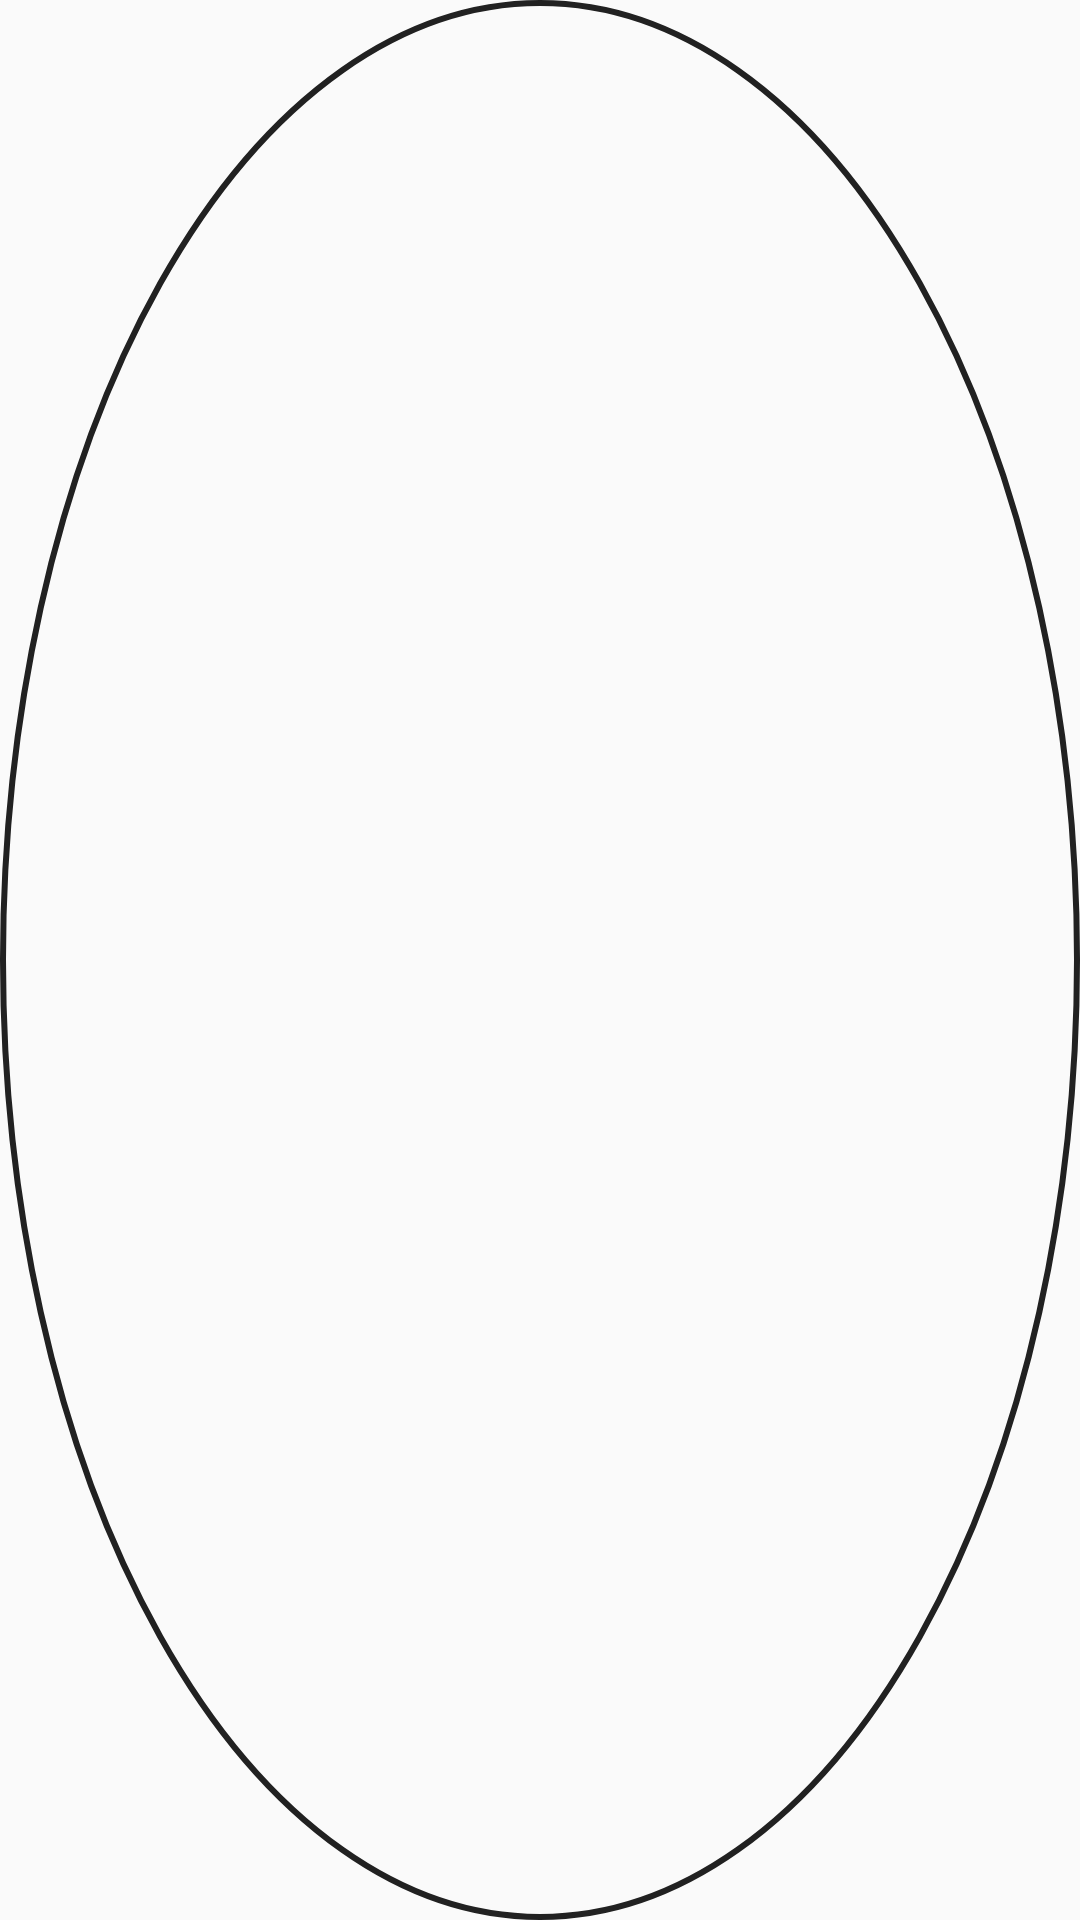

Layout XML and referenced resources for this Android screen:
<!-- AndroidManifest.xml: application theme AppTheme -->
<!-- res/layout/ball_size.xml -->
<?xml version="1.0" encoding="utf-8"?>
<TextView xmlns:android="http://schemas.android.com/apk/res/android"
    xmlns:tools="http://schemas.android.com/tools"
    style="@style/sizes"
    android:layout_marginRight="@dimen/margin_less"
    android:layout_marginStart="8dp"
    tools:text="01" />
<!-- resources referenced by this layout -->
<resources>
  <dimen name="margin_less">8dp</dimen>
  <style name="sizes">
          <item name="android:background">@drawable/ball</item>
          <item name="android:layout_height">30dp</item>
          <item name="android:layout_width">30dp</item>
          <item name="android:gravity">center</item>
          <item name="android:textStyle">bold</item>
          <item name="android:textColor">@color/black</item>
      </style>
  <style name="AppTheme" parent="Theme.AppCompat.Light.DarkActionBar">
          
          <item name="colorPrimary">@color/colorPrimary</item>
          <item name="colorPrimaryDark">@color/colorPrimaryDark</item>
          <item name="colorAccent">@color/colorAccent</item>
          <item name="android:windowContentTransitions">true</item>
      </style>
  <!-- drawable ball (drawable) -->
  <?xml version="1.0" encoding="utf-8"?>
  <layer-list xmlns:android="http://schemas.android.com/apk/res/android">
      <item>
          <shape android:shape="oval">
              <stroke
                  android:width="2dp"
                  android:color="@color/colorPrimary" />
          </shape>
      </item>
  </layer-list>
  <color name="black">#212121</color>
  <color name="colorPrimary">#212121</color>
  <color name="colorPrimaryDark">#616161</color>
  <color name="colorAccent">#607D8B</color>
</resources>
